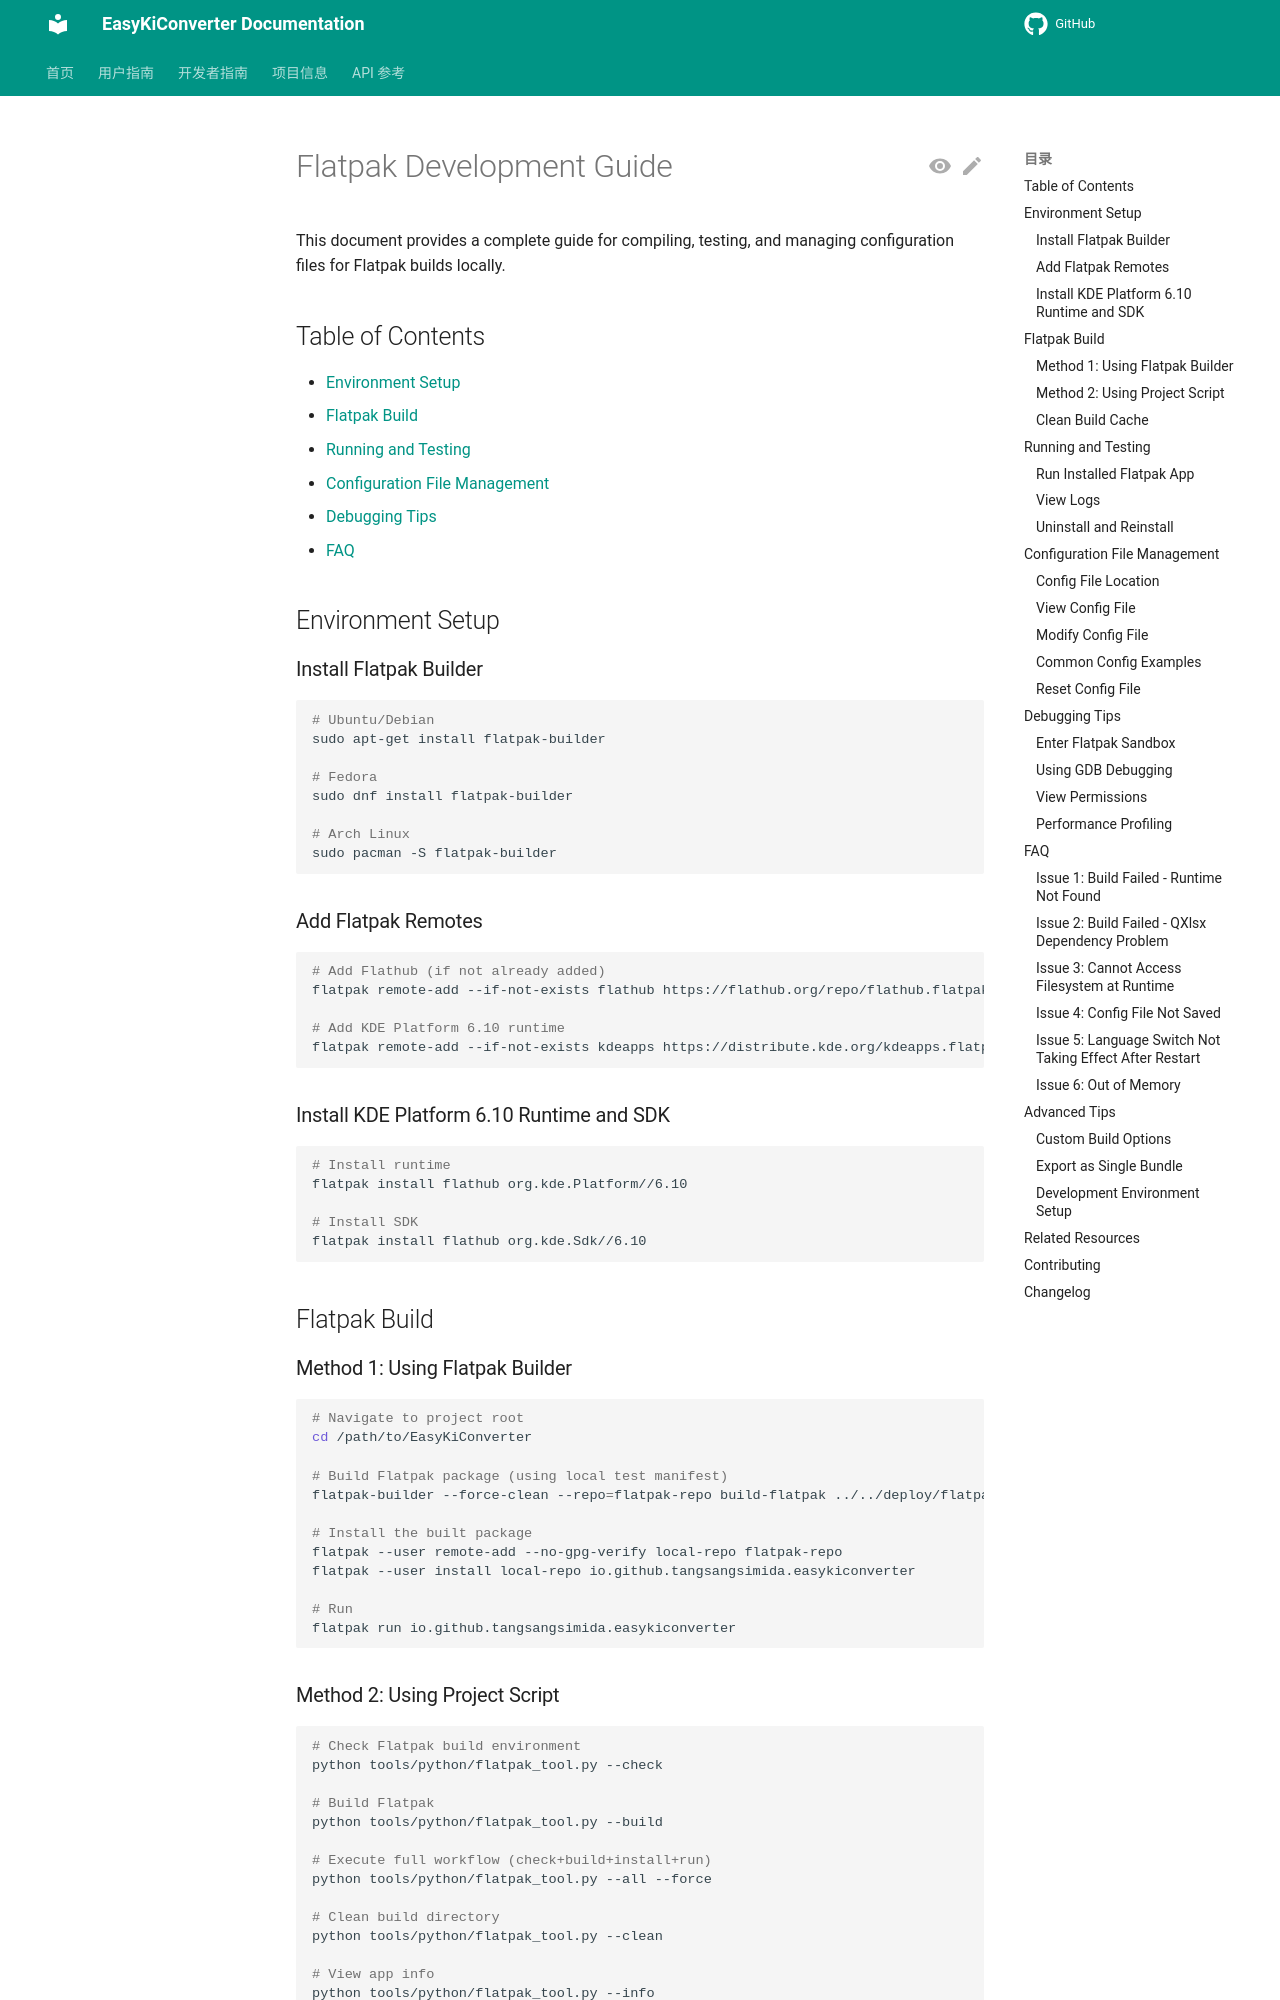

repository: EasyKiconverter/EasyKiConverter · page: developer/FLATPAK_DEVELOPMENT_en/index.html · generator: mkdocs

# Flatpak Development Guide

This document provides a complete guide for compiling, testing, and managing configuration files for Flatpak builds locally.

## Table of Contents

- [Environment Setup](#environment-setup)
- [Flatpak Build](#flatpak-build)
- [Running and Testing](#running-and-testing)
- [Configuration File Management](#configuration-file-management)
- [Debugging Tips](#debugging-tips)
- [FAQ](#faq)

## Environment Setup

### Install Flatpak Builder

```bash
# Ubuntu/Debian
sudo apt-get install flatpak-builder

# Fedora
sudo dnf install flatpak-builder

# Arch Linux
sudo pacman -S flatpak-builder
```

### Add Flatpak Remotes

```bash
# Add Flathub (if not already added)
flatpak remote-add --if-not-exists flathub https://flathub.org/repo/flathub.flatpakrepo

# Add KDE Platform 6.10 runtime
flatpak remote-add --if-not-exists kdeapps https://distribute.kde.org/kdeapps.flatpakrepo
```

### Install KDE Platform 6.10 Runtime and SDK

```bash
# Install runtime
flatpak install flathub org.kde.Platform//6.10

# Install SDK
flatpak install flathub org.kde.Sdk//6.10
```

## Flatpak Build

### Method 1: Using Flatpak Builder

```bash
# Navigate to project root
cd /path/to/EasyKiConverter

# Build Flatpak package (using local test manifest)
flatpak-builder --force-clean --repo=flatpak-repo build-flatpak ../../deploy/flatpak/io.github.tangsangsimida.easykiconverter.local.yml

# Install the built package
flatpak --user remote-add --no-gpg-verify local-repo flatpak-repo
flatpak --user install local-repo io.github.tangsangsimida.easykiconverter

# Run
flatpak run io.github.tangsangsimida.easykiconverter
```

### Method 2: Using Project Script

```bash
# Check Flatpak build environment
python tools/python/flatpak_tool.py --check

# Build Flatpak
python tools/python/flatpak_tool.py --build

# Execute full workflow (check+build+install+run)
python tools/python/flatpak_tool.py --all --force

# Clean build directory
python tools/python/flatpak_tool.py --clean

# View app info
python tools/python/flatpak_tool.py --info
```

### Clean Build Cache

```bash
# Clean Flatpak build cache
rm -rf flatpak_build/
```

## Running and Testing
